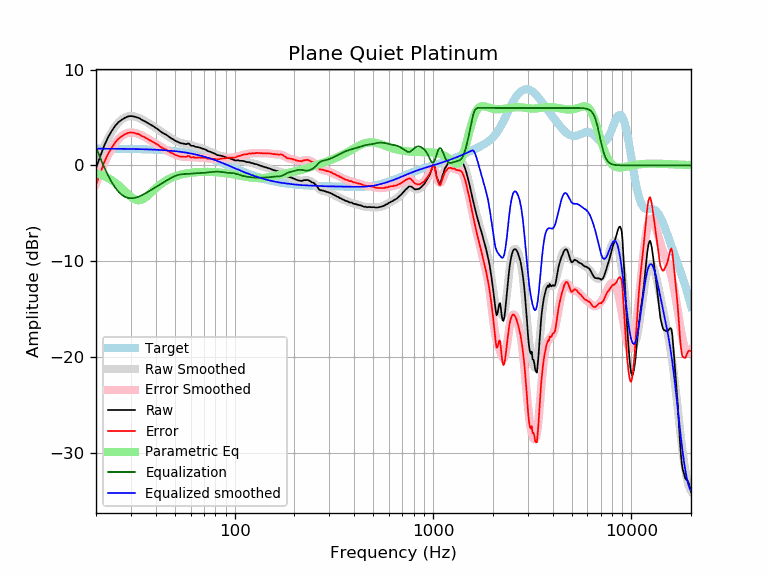

Source data for this figure (header and first rows):
frequency, raw, error, smoothed, error_smoothed, equalization, parametric_eq, equalized_raw, equalized_smoothed, target
20, -0.27, -2.01, -0.15, -1.90, 1.90, -0.81, 1.63, 1.74, 1.74
21, 0.94, -0.80, 0.96, -0.78, 0.78, -0.96, 1.73, 1.74, 1.74
22, 2.06, 0.32, 1.94, 0.20, -0.20, -1.13, 1.87, 1.74, 1.74
23, 2.93, 1.20, 2.78, 1.04, -1.04, -1.32, 1.89, 1.74, 1.74
24, 3.59, 1.86, 3.49, 1.76, -1.76, -1.55, 1.84, 1.74, 1.74
25, 4.14, 2.41, 4.06, 2.33, -2.33, -1.81, 1.82, 1.73, 1.73
26, 4.52, 2.79, 4.50, 2.77, -2.77, -2.09, 1.76, 1.73, 1.73
27, 4.77, 3.05, 4.81, 3.08, -3.08, -2.40, 1.69, 1.73, 1.73
28, 4.97, 3.25, 5.01, 3.29, -3.29, -2.71, 1.69, 1.72, 1.72
29, 5.11, 3.40, 5.12, 3.40, -3.40, -3.02, 1.71, 1.72, 1.72
30, 5.15, 3.44, 5.15, 3.44, -3.44, -3.29, 1.72, 1.71, 1.71
31, 5.11, 3.41, 5.12, 3.41, -3.41, -3.50, 1.70, 1.71, 1.71
32, 5.02, 3.32, 5.05, 3.35, -3.35, -3.62, 1.68, 1.70, 1.70
33, 4.94, 3.25, 4.94, 3.25, -3.25, -3.65, 1.70, 1.70, 1.70
34, 4.76, 3.08, 4.82, 3.13, -3.13, -3.59, 1.64, 1.69, 1.69
35, 4.64, 2.96, 4.67, 2.99, -2.99, -3.45, 1.65, 1.68, 1.68
36, 4.49, 2.82, 4.52, 2.85, -2.85, -3.26, 1.64, 1.67, 1.67
37, 4.34, 2.68, 4.37, 2.70, -2.70, -3.05, 1.64, 1.66, 1.66
38, 4.20, 2.55, 4.21, 2.56, -2.56, -2.82, 1.65, 1.65, 1.65
39, 4.07, 2.43, 4.06, 2.41, -2.41, -2.60, 1.66, 1.64, 1.64
40, 3.91, 2.28, 3.91, 2.27, -2.27, -2.39, 1.64, 1.63, 1.63
41, 3.77, 2.15, 3.76, 2.14, -2.14, -2.20, 1.64, 1.62, 1.62
42, 3.59, 1.98, 3.61, 2.00, -2.00, -2.02, 1.59, 1.61, 1.61
43, 3.44, 1.85, 3.47, 1.87, -1.87, -1.86, 1.57, 1.60, 1.60
44, 3.31, 1.73, 3.33, 1.75, -1.75, -1.72, 1.57, 1.58, 1.58
45, 3.22, 1.65, 3.19, 1.62, -1.62, -1.60, 1.60, 1.57, 1.57
46, 3.08, 1.53, 3.06, 1.51, -1.51, -1.48, 1.58, 1.55, 1.55
47, 2.93, 1.40, 2.94, 1.40, -1.40, -1.39, 1.54, 1.54, 1.54
48, 2.81, 1.29, 2.82, 1.30, -1.30, -1.30, 1.52, 1.52, 1.52
49, 2.72, 1.22, 2.70, 1.20, -1.20, -1.22, 1.52, 1.50, 1.50
50, 2.58, 1.10, 2.60, 1.12, -1.12, -1.15, 1.46, 1.48, 1.48
51, 2.50, 1.04, 2.51, 1.05, -1.05, -1.09, 1.45, 1.46, 1.46
52, 2.42, 0.98, 2.44, 1.00, -1.00, -1.04, 1.43, 1.44, 1.44
53, 2.35, 0.93, 2.38, 0.96, -0.96, -0.99, 1.40, 1.42, 1.42
54, 2.30, 0.91, 2.33, 0.93, -0.93, -0.94, 1.37, 1.40, 1.40
55, 2.27, 0.90, 2.29, 0.91, -0.91, -0.91, 1.36, 1.38, 1.38
56, 2.24, 0.89, 2.26, 0.90, -0.90, -0.87, 1.34, 1.35, 1.35
57, 2.21, 0.89, 2.23, 0.90, -0.90, -0.84, 1.31, 1.33, 1.33
58, 2.28, 0.98, 2.19, 0.89, -0.89, -0.82, 1.39, 1.30, 1.30
59, 2.25, 0.98, 2.16, 0.89, -0.89, -0.79, 1.37, 1.27, 1.27
60, 2.07, 0.83, 2.12, 0.88, -0.88, -0.77, 1.20, 1.24, 1.24
61, 2.03, 0.82, 2.08, 0.86, -0.86, -0.76, 1.17, 1.22, 1.22
62, 2.05, 0.87, 2.03, 0.85, -0.85, -0.74, 1.21, 1.19, 1.19
63, 1.95, 0.80, 1.99, 0.84, -0.84, -0.73, 1.12, 1.16, 1.16
64, 1.93, 0.81, 1.95, 0.82, -0.82, -0.71, 1.11, 1.12, 1.12
65, 1.90, 0.81, 1.91, 0.82, -0.82, -0.71, 1.09, 1.09, 1.09
66, 1.88, 0.83, 1.87, 0.81, -0.81, -0.70, 1.08, 1.06, 1.06
67, 1.83, 0.81, 1.83, 0.80, -0.80, -0.69, 1.03, 1.02, 1.02
68, 1.77, 0.78, 1.79, 0.80, -0.80, -0.69, 0.98, 0.99, 0.99
69, 1.74, 0.79, 1.74, 0.79, -0.79, -0.68, 0.96, 0.95, 0.95
70, 1.71, 0.80, 1.69, 0.78, -0.78, -0.68, 0.94, 0.92, 0.92
71, 1.67, 0.79, 1.64, 0.76, -0.76, -0.68, 0.91, 0.88, 0.88
72, 1.60, 0.76, 1.59, 0.75, -0.75, -0.68, 0.86, 0.84, 0.84
73, 1.50, 0.70, 1.54, 0.73, -0.73, -0.68, 0.77, 0.81, 0.81
74, 1.46, 0.70, 1.49, 0.72, -0.72, -0.68, 0.75, 0.77, 0.77
75, 1.42, 0.69, 1.43, 0.70, -0.70, -0.68, 0.72, 0.73, 0.73
76, 1.39, 0.70, 1.38, 0.69, -0.69, -0.69, 0.70, 0.69, 0.69
77, 1.32, 0.67, 1.33, 0.68, -0.68, -0.69, 0.65, 0.65, 0.65
78, 1.29, 0.68, 1.28, 0.67, -0.67, -0.70, 0.63, 0.61, 0.61
79, 1.25, 0.68, 1.23, 0.66, -0.66, -0.71, 0.59, 0.57, 0.57
... 553 more rows
